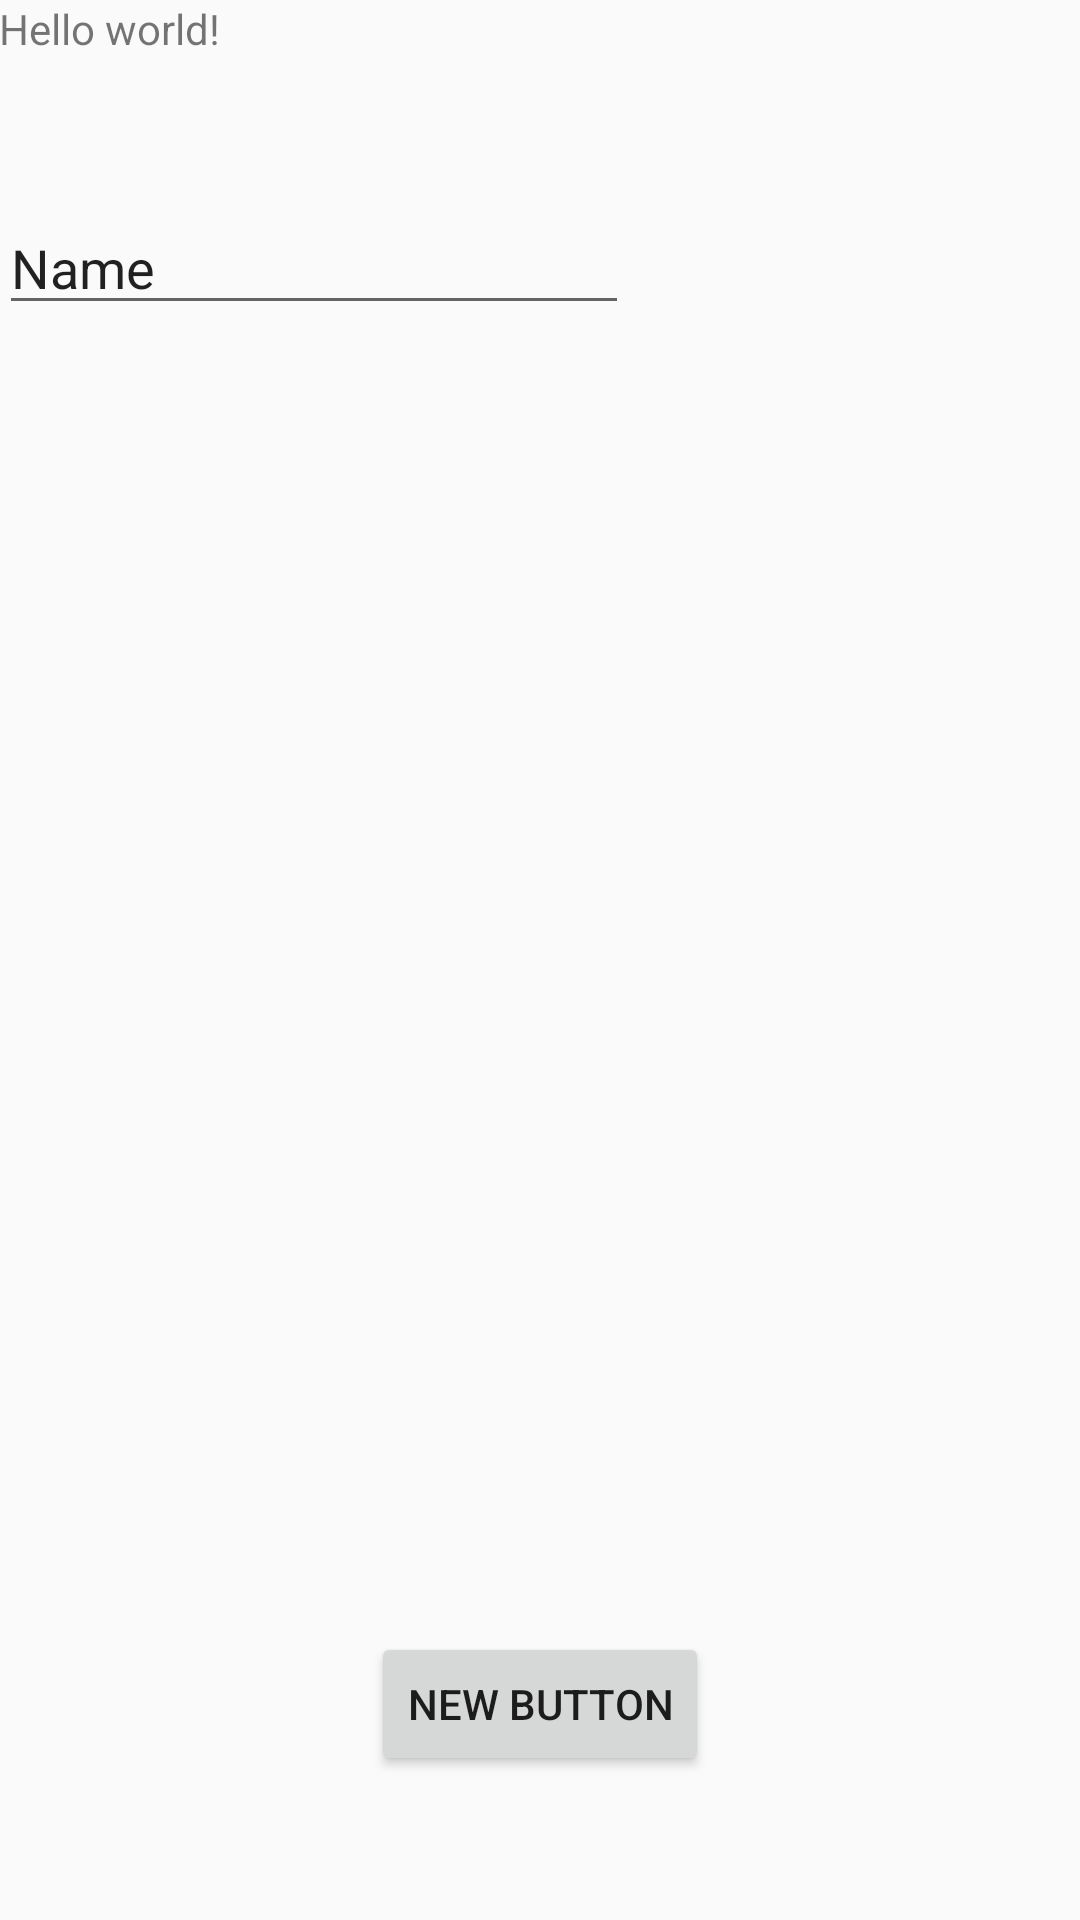

Layout XML and referenced resources for this Android screen:
<!-- AndroidManifest.xml: application theme AppBaseTheme -->
<!-- res/layout/activity_main.xml -->
<RelativeLayout xmlns:android="http://schemas.android.com/apk/res/android"
    xmlns:tools="http://schemas.android.com/tools"
    android:layout_width="match_parent"
    android:layout_height="match_parent"
    android:paddingLeft="@dimen/activity_horizontal_margin"
    android:paddingRight="@dimen/activity_horizontal_margin"
    android:paddingTop="@dimen/activity_vertical_margin"
    android:paddingBottom="@dimen/activity_vertical_margin"
    tools:context=".MainActivity">

    <TextView
        android:layout_width="wrap_content"
        android:layout_height="wrap_content"
        android:text="@string/hello_world"
        android:id="@+id/textView" />

    <EditText
        android:layout_width="wrap_content"
        android:layout_height="wrap_content"
        android:inputType="textPersonName"
        android:text="Name"
        android:ems="10"
        android:id="@+id/editText"
        android:layout_below="@+id/textView"
        android:layout_alignLeft="@+id/textView"
        android:layout_marginTop="48dp" />

    <Button
        android:layout_width="wrap_content"
        android:layout_height="wrap_content"
        android:text="New Button"
        android:id="@+id/button"
        android:layout_alignParentBottom="true"
        android:layout_centerHorizontal="true"
        android:layout_marginBottom="48dp" />

</RelativeLayout>
<!-- resources referenced by this layout -->
<resources>
  <string name="hello_world">Hello world!</string>
  <style name="AppBaseTheme" parent="@style/Theme.AppCompat.Light.DarkActionBar">
          
          <item name="android:background">@drawable/bg</item>
      </style>
</resources>
